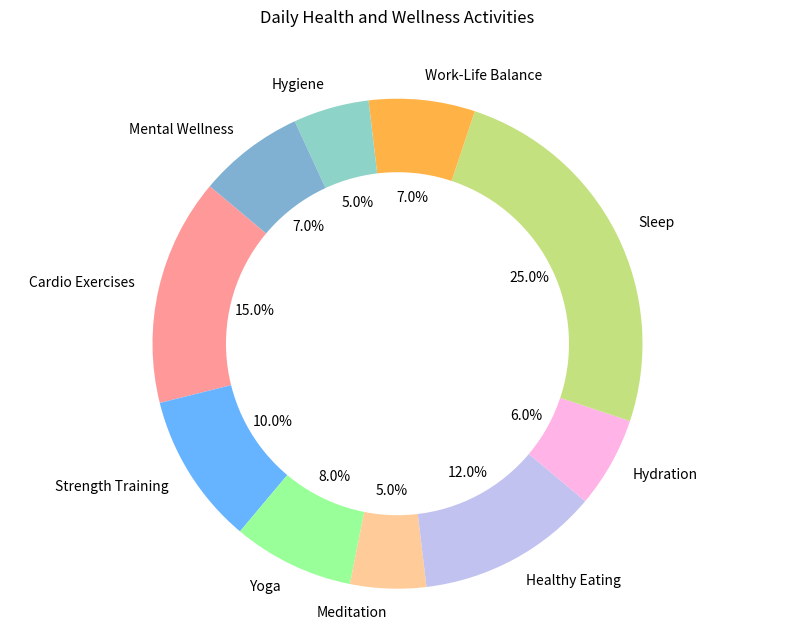

Recreate this plot in Python.

import matplotlib.pyplot as plt

# Data to plot
labels = ['Cardio Exercises', 'Strength Training', 'Yoga', 'Meditation', 'Healthy Eating', 'Hydration', 'Sleep', 'Work-Life Balance', 'Hygiene', 'Mental Wellness']
sizes = [15, 10, 8, 5, 12, 6, 25, 7, 5, 7]
colors = ['#ff9999','#66b3ff','#99ff99','#ffcc99','#c2c2f0','#ffb3e6','#c4e17f','#ffb347','#8dd3c7','#80b1d3']

# Plot
fig1, ax1 = plt.subplots(figsize=(10, 7))
ax1.pie(sizes, labels=labels, colors=colors, autopct='%1.1f%%', startangle=140)

# Draw circle for donut chart
centre_circle = plt.Circle((0,0),0.70,fc='white')
fig = plt.gcf()
fig.gca().add_artist(centre_circle)

# Equal aspect ratio ensures that pie is drawn as a circle
ax1.axis('equal')

plt.title('Daily Health and Wellness Activities', y=1.08)
plt.show()
